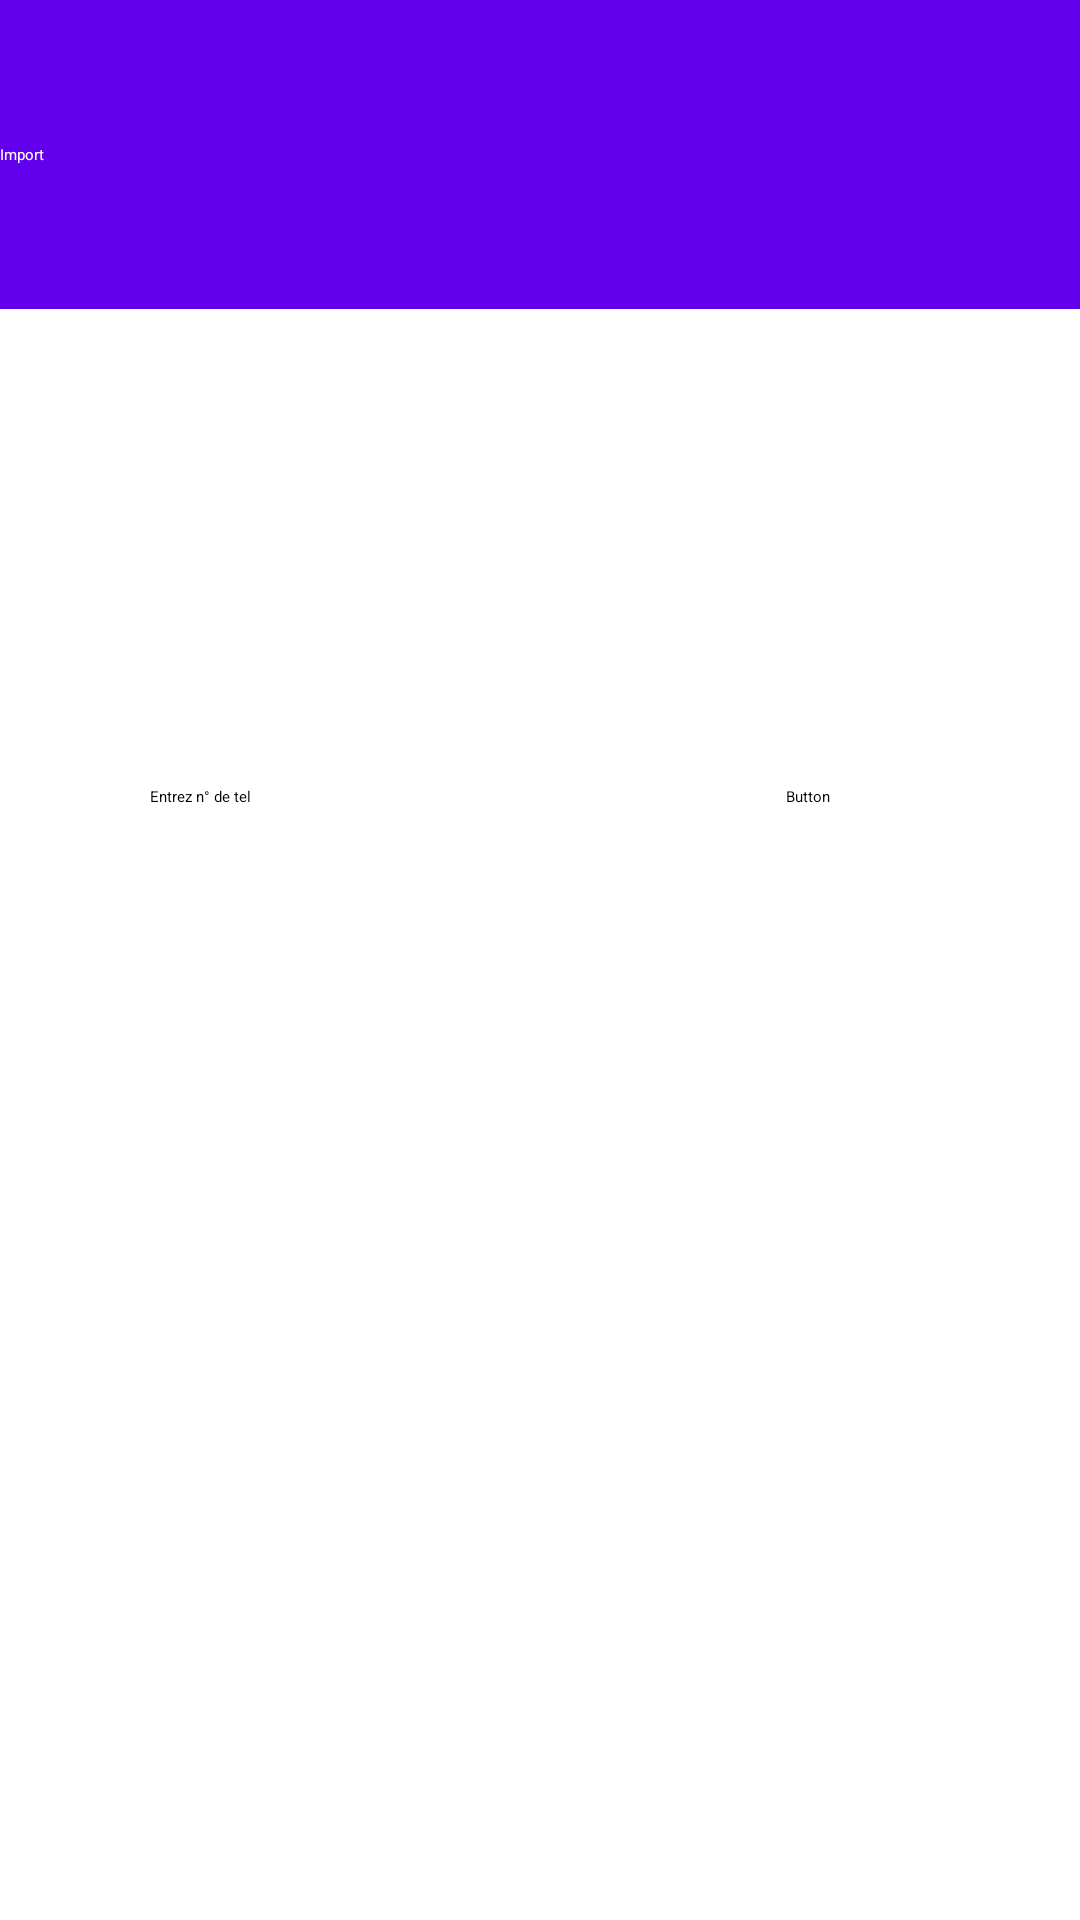

This screen was rendered from an Android layout file. Write that file and the resources it references.
<!-- AndroidManifest.xml: application theme Theme.TPNote -->
<!-- res/layout/imports.xml -->
<?xml version="1.0" encoding="utf-8"?>
<androidx.constraintlayout.widget.ConstraintLayout xmlns:android="http://schemas.android.com/apk/res/android"
    xmlns:app="http://schemas.android.com/apk/res-auto"
    xmlns:tools="http://schemas.android.com/tools"
    android:layout_width="match_parent"
    android:layout_height="match_parent">

    <androidx.appcompat.widget.Toolbar
        android:id="@+id/toolbar4"
        android:layout_width="match_parent"
        android:layout_height="103dp"
        android:background="@color/purple_500"
        app:layout_constraintEnd_toEndOf="parent"
        app:layout_constraintStart_toStartOf="parent"
        app:layout_constraintTop_toTopOf="parent"
        app:title="Import"
        app:titleTextColor="@android:color/white" />

    <TextView
        android:id="@+id/Import_Title"
        android:layout_width="287dp"
        android:layout_height="59dp"
        android:layout_marginTop="80dp"
        android:text="Importer les notifications d'un autre appareil"
        android:textAlignment="center"
        android:textAppearance="@style/TextAppearance.AppCompat.Body1"
        android:textSize="20sp"
        android:textStyle="bold"
        app:layout_constraintEnd_toEndOf="parent"
        app:layout_constraintStart_toStartOf="parent"
        app:layout_constraintTop_toBottomOf="@+id/toolbar4" />

    <EditText
        android:id="@+id/editTextText"
        android:layout_width="162dp"
        android:layout_height="44dp"
        android:layout_marginStart="50dp"
        android:layout_marginTop="20dp"
        android:ems="10"
        android:hint="Entrez n° de tel"
        android:inputType="text"
        app:layout_constraintStart_toStartOf="parent"
        app:layout_constraintTop_toBottomOf="@+id/Import_Title" />

    <Button
        android:id="@+id/button"
        android:layout_width="wrap_content"
        android:layout_height="wrap_content"
        android:layout_marginStart="50dp"
        android:layout_marginTop="20dp"
        android:text="Button"
        app:layout_constraintStart_toEndOf="@+id/editTextText"
        app:layout_constraintTop_toBottomOf="@+id/Import_Title" />
</androidx.constraintlayout.widget.ConstraintLayout>
<!-- resources referenced by this layout -->
<resources>
  <color name="purple_500">#6200EE</color>
  <style name="Theme.TPNote" parent="Base.Theme.TPNote">
      
      <item name="android:navigationBarColor">@android:color/transparent</item>
      <item name="android:statusBarColor">@android:color/transparent</item>
      <item name="android:windowLightStatusBar">?attr/isLightTheme</item>
    </style>
</resources>
